Run: headless pygame with SDL's dummy video driver; simulated clock (each Clock.tick advances the game by its frame time, no real sleeping); random seed 0; keys injected as events and as key.get_pressed() state; no mouse input.
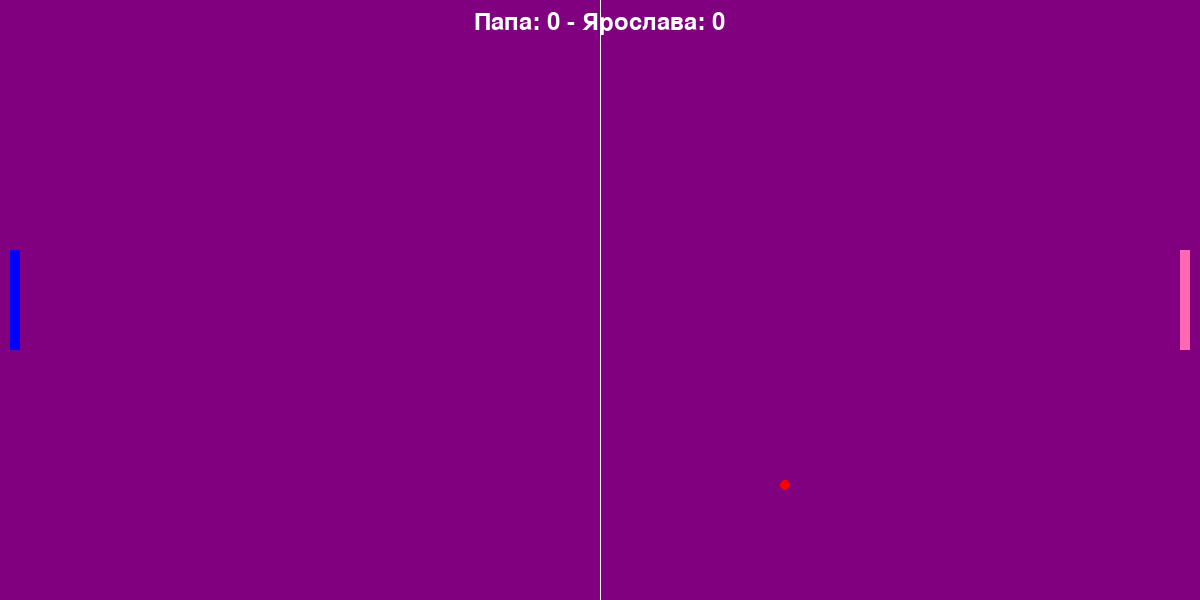
Frame 1 of 4 · flips 1–60 · no input
Frame 2 of 4 · flips 61–180 · tapped SPACE, RETURN · held RIGHT (→), D · screen unchanged from frame 1, image omitted
Frame 3 of 4 · flips 181–300 · held DOWN (↓), S · screen unchanged from frame 2, image omitted
Frame 4 of 4 · flips 301–420 · held LEFT (←), A, UP (↑), W · screen unchanged from frame 3, image omitted

The pygame program that drew these frames:

import pygame
import sys

# Инициализация Pygame
pygame.init()

# Размеры экрана
screen_width = 1200
screen_height = 600
screen = pygame.display.set_mode((screen_width, screen_height))

# Цвета
bg_color = (128, 0, 128)  # Сиреневый
paddle1_color = (0, 0, 255)  # Синий
paddle2_color = (255, 105, 180)  # Розовый
ball_color = (255, 0, 0)  # Красный
text_color = (255, 255, 255)  # Белый

# Ракетки
paddle1 = pygame.Rect(10, screen_height / 2 - 50, 10, 100)
paddle2 = pygame.Rect(screen_width - 20, screen_height / 2 - 50, 10, 100)

# Мяч
ball = pygame.Rect(screen_width / 2, screen_height / 2, 10, 10)
ball_speed = [3, 3]  # Уменьшена скорость мяча

# Движение ракеток
paddle_speed = 5

# Пауза
paused = False

# Счёт
score1 = 0
score2 = 0

# Имена игроков
player1_name = "Папа"
player2_name = "Ярослава"

# Основной цикл
while True:
    for event in pygame.event.get():
        if event.type == pygame.QUIT:
            pygame.quit()
            sys.exit()
        elif event.type == pygame.KEYDOWN:
            if event.key == pygame.K_SPACE:
                paused = not paused

    keys = pygame.key.get_pressed()
    if not paused:
        if keys[pygame.K_w]:
            paddle1.y -= paddle_speed
        if keys[pygame.K_s]:
            paddle1.y += paddle_speed
        if keys[pygame.K_a]:
            paddle1.x -= paddle_speed
        if keys[pygame.K_d]:
            paddle1.x += paddle_speed

        if keys[pygame.K_UP]:
            paddle2.y -= paddle_speed
        if keys[pygame.K_DOWN]:
            paddle2.y += paddle_speed
        if keys[pygame.K_LEFT]:
            paddle2.x -= paddle_speed
        if keys[pygame.K_RIGHT]:
            paddle2.x += paddle_speed

        # Ограничение движения ракеток
        if paddle1.x < 0:
            paddle1.x = 0
        elif paddle1.x > screen_width / 2 - paddle1.width:
            paddle1.x = screen_width / 2 - paddle1.width

        if paddle2.x < screen_width / 2:
            paddle2.x = screen_width / 2
        elif paddle2.x > screen_width - paddle2.width:
            paddle2.x = screen_width - paddle2.width

        # Движение мяча
        ball.x += ball_speed[0]
        ball.y += ball_speed[1]

        # Отскок от краев
        if ball.y < 0 or ball.y > screen_height - ball.height:
            ball_speed[1] *= -1
        if ball.x < 0:
            score2 += 1
            ball.x = screen_width / 2
            ball.y = screen_height / 2
        elif ball.x > screen_width - ball.width:
            score1 += 1
            ball.x = screen_width / 2
            ball.y = screen_height / 2

        # Отскок от ракеток
        if ball.colliderect(paddle1):
            ball_speed[0] = abs(ball_speed[0])  # Мяч отскакивает вправо
        elif ball.colliderect(paddle2):
            ball_speed[0] = -abs(ball_speed[0])  # Мяч отскакивает влево

        # Проверка победителя
        if score1 >= 7:
            print(f"Победитель: {player1_name}!")
            pygame.quit()
            sys.exit()
        elif score2 >= 7:
            print(f"Победитель: {player2_name}!")
            pygame.quit()
            sys.exit()

    # Отрисовка
    screen.fill(bg_color)
    pygame.draw.rect(screen, paddle1_color, paddle1)
    pygame.draw.rect(screen, paddle2_color, paddle2)
    pygame.draw.ellipse(screen, ball_color, ball)  # Мяч стал круглым
    pygame.draw.aaline(screen, (255, 255, 255), (screen_width / 2, 0), (screen_width / 2, screen_height))

    # Вывод счёта
    font = pygame.font.Font(None, 36)
    text = font.render(f"{player1_name}: {score1} - {player2_name}: {score2}", True, text_color)
    screen.blit(text, (screen_width / 2 - text.get_width() / 2, 10))

    pygame.display.flip()
    pygame.time.Clock().tick(60)
